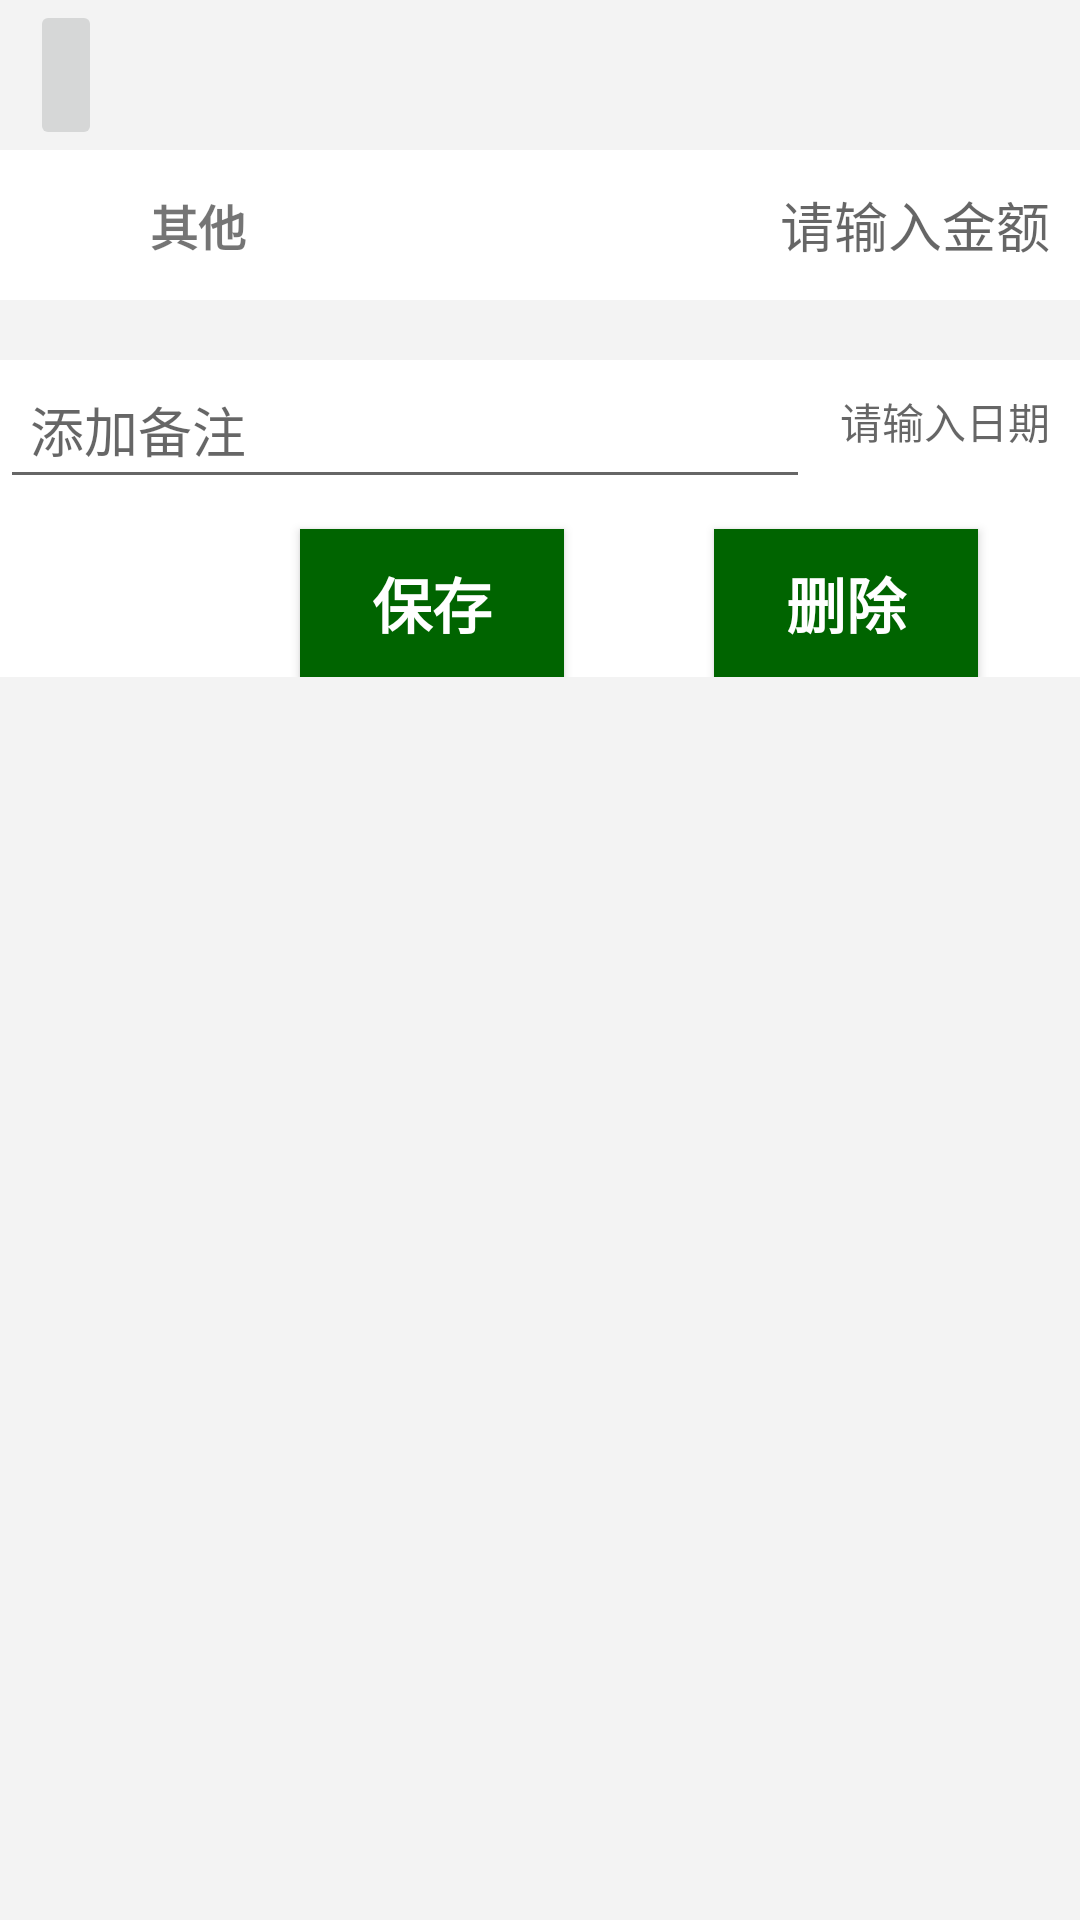

This screen was rendered from an Android layout file. Write that file and the resources it references.
<!-- AndroidManifest.xml: application theme Theme.AccountApp -->
<!-- res/layout/activity_edit_or_delete_item.xml -->
<?xml version="1.0" encoding="utf-8"?>
<LinearLayout xmlns:android="http://schemas.android.com/apk/res/android"
    xmlns:app="http://schemas.android.com/apk/res-auto"
    xmlns:tools="http://schemas.android.com/tools"
    android:layout_width="match_parent"
    android:layout_height="match_parent"
    android:orientation="vertical"
    android:background="@color/grey">
    <RelativeLayout
        android:layout_width="match_parent"
        android:layout_height="50dp">
        <ImageButton
            android:id="@+id/record_iv2_back"
            android:layout_width="wrap_content"
            android:layout_height="match_parent"
            android:src="@mipmap/ih_error"
            android:layout_marginLeft="10dp" />
    </RelativeLayout>
    <RelativeLayout
        android:layout_width="match_parent"
        android:layout_height="match_parent"
        android:background="@color/grey">
        <RelativeLayout
            android:id="@+id/frag_record_rl_top2"
            android:layout_width="match_parent"
            android:layout_height="wrap_content"
            android:background="@color/white"
            android:padding="10dp">
            <ImageView
                android:id="@+id/frag_record_iv2"
                android:layout_width="30dp"
                android:layout_height="30dp"
                android:src="@mipmap/ic_qita_fs"/>
            <TextView
                android:id="@+id/frag_record_tv_type2"
                android:layout_width="wrap_content"
                android:layout_height="wrap_content"
                android:text="其他"
                android:layout_toRightOf="@id/frag_record_iv2"
                android:layout_centerVertical="true"
                android:textSize="16sp"
                android:textStyle="bold"
                android:layout_marginLeft="10dp"/>
            <EditText
                android:id="@+id/frag_record_et_money2"
                android:layout_width="wrap_content"
                android:layout_height="wrap_content"
                android:hint="请输入金额"
                android:layout_alignParentRight="true"
                android:layout_centerVertical="true"
                android:background="@color/white"/>
        </RelativeLayout>
        <RelativeLayout
            android:layout_below="@id/frag_record_rl_top2"
            android:layout_width="match_parent"
            android:layout_height="wrap_content"
            android:background="@color/white"
            android:layout_marginTop="20dp">
            <TextView
                android:id="@+id/frag_record_tv_time2"
                android:layout_width="wrap_content"
                android:layout_height="wrap_content"
                android:hint="请输入日期"
                android:layout_alignParentRight="true"
                android:padding="10dp"/>
            <EditText
                android:id="@+id/frag_record_tv_beizhu2"
                android:layout_width="match_parent"
                android:layout_height="wrap_content"
                android:hint="添加备注"
                android:layout_toLeftOf="@id/frag_record_tv_time2"
                android:padding="10dp"/>
            <Button
                android:id="@+id/frag_record_tv_save2"
                android:layout_width="wrap_content"
                android:layout_height="wrap_content"
                android:text="保存"
                android:textSize="20dp"
                android:textStyle="bold"
                android:textColor="@color/white"
                android:background="@color/green"
                android:layout_below="@id/frag_record_tv_beizhu2"
                android:layout_marginLeft="100dp"
                android:layout_marginTop="10dp"
                android:padding="10dp"/>
            <Button
                android:id="@+id/frag_record_tv_delete"
                android:layout_width="wrap_content"
                android:layout_height="wrap_content"
                android:text="删除"
                android:textSize="20dp"
                android:textStyle="bold"
                android:textColor="@color/white"
                android:background="@color/green"
                android:layout_below="@id/frag_record_tv_beizhu2"
                android:layout_toRightOf="@id/frag_record_tv_save2"
                android:layout_marginLeft="50dp"
                android:layout_centerHorizontal="true"
                android:layout_marginTop="10dp"
                android:padding="10dp"/>
        </RelativeLayout>

    </RelativeLayout>
</LinearLayout>
<!-- resources referenced by this layout -->
<resources>
  <color name="green">#006400</color>
  <color name="grey">#F3F3F3</color>
  <color name="white">#FFFFFFFF</color>
  <style name="Theme.AccountApp" parent="android:Theme.Material.Light.NoActionBar" />
</resources>
